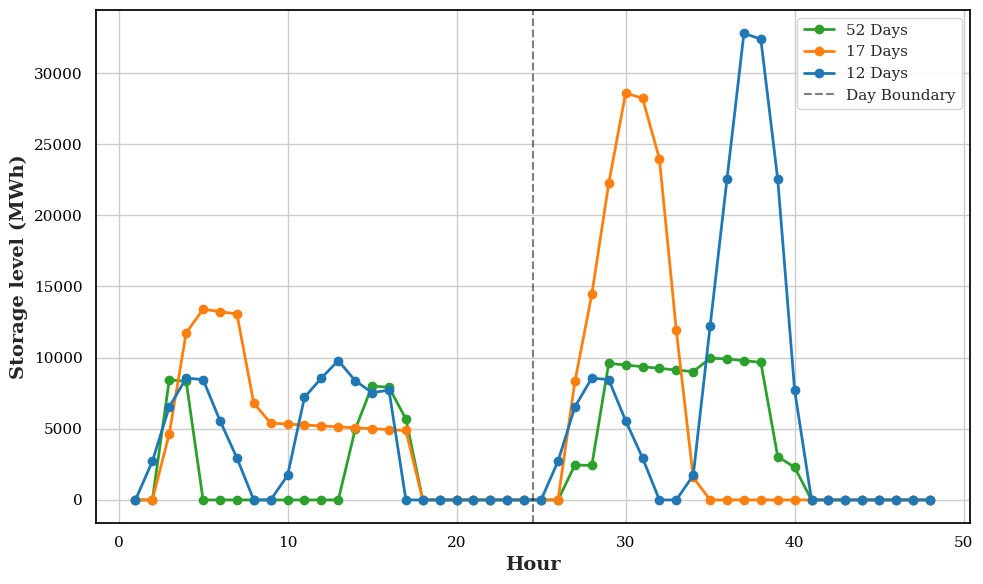
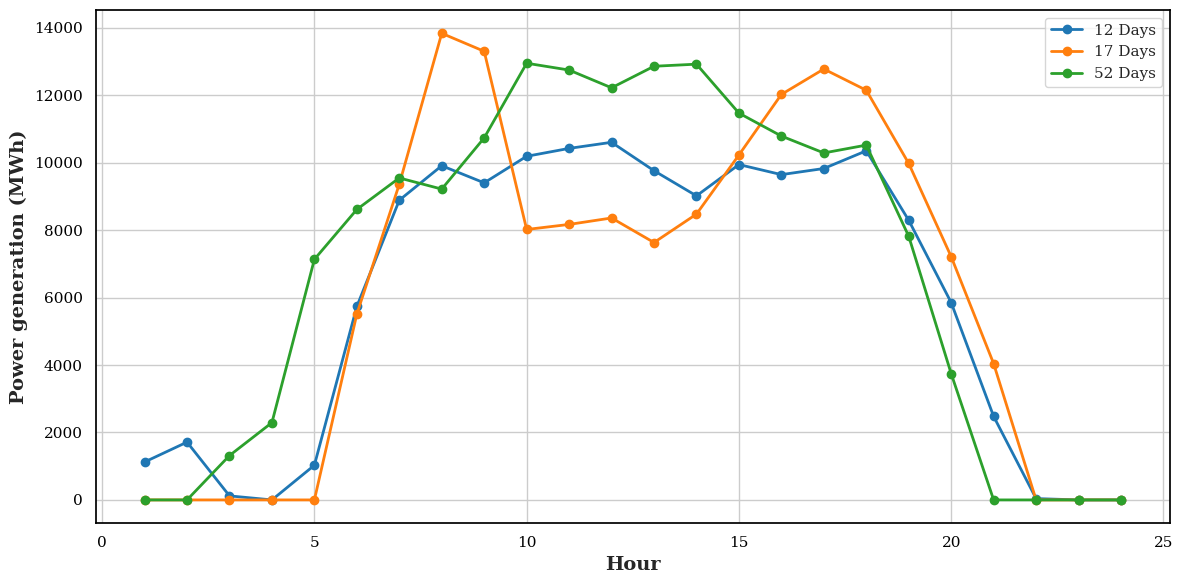
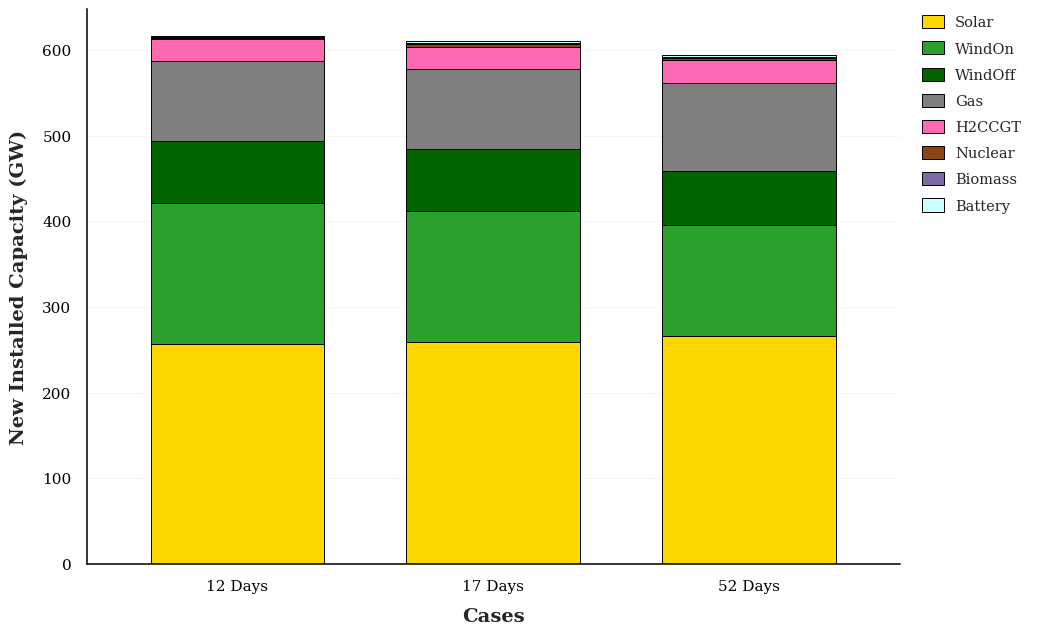

These charts were generated, in order, by the following Python code:
import matplotlib.pyplot as plt
import pandas as pd
import seaborn as sns

sns.set_theme(style="whitegrid")
plt.rcParams["font.family"] = "serif"

data = {
    "Hour_Continuous": list(range(1, 49)),
    "52_Days": [
        0,
        0,
        8437.0698,
        8331.6065,
        0,
        0,
        0,
        0,
        0,
        0,
        0,
        0,
        0,
        4955.2923,
        8008.6665,
        7908.5581,
        5689.4939,
        0,
        0,
        0,
        0,
        0,
        0,
        0,
        0,
        0,
        2453.6693,
        2422.9984,
        9600.8741,
        9480.8632,
        9362.3524,
        9245.323,
        9129.7565,
        9015.6345,
        9958.4566,
        9912.7058,
        9788.797,
        9666.437,
        3046.9488,
        2289.9413,
        0,
        0,
        0,
        0,
        0,
        0,
        0,
        0,
    ],
    "17_Days": [
        0,
        0,
        4661.028,
        11735.929,
        13401.387,
        13233.87,
        13068.446,
        6799.0461,
        5398.1688,
        5330.6917,
        5264.058,
        5198.2573,
        5133.2791,
        5069.1131,
        5005.7492,
        4943.1773,
        4881.3876,
        0,
        0,
        0,
        0,
        0,
        0,
        0,
        0,
        0,
        8322.9325,
        14443.082,
        22237.834,
        28589.083,
        28231.72,
        23972.797,
        11910.286,
        1582.8387,
        0,
        0,
        0,
        0,
        0,
        0,
        0,
        0,
        0,
        0,
        0,
        0,
        0,
        0,
    ],
    "12_Days": [
        0,
        2715.726,
        6539.3596,
        8562.4994,
        8455.4682,
        5572.7476,
        2954.9139,
        0,
        0,
        1725.904,
        7211.5893,
        8566.2034,
        9791.3849,
        8381.4926,
        7537.5776,
        7712.9388,
        0,
        0,
        0,
        0,
        0,
        0,
        0,
        0,
        0,
        2715.726,
        6539.3596,
        8562.4994,
        8455.4682,
        5572.7476,
        2954.9139,
        0,
        0,
        1725.904,
        12211.589,
        22566.203,
        32791.385,
        32381.493,
        22537.578,
        7712.9388,
        0,
        0,
        0,
        0,
        0,
        0,
        0,
        0,
    ],
}

df = pd.DataFrame(data)

fig, ax = plt.subplots(figsize=(10, 6))

colors = ["#2ca02c", "#ff7f0e","#1f77b4" ]
columns = ["52_Days", "17_Days", "12_Days"]
labels = ["52 Days", "17 Days", "12 Days"]

for col, color, label in zip(columns, colors, labels):
    ax.plot(
        df["Hour_Continuous"],
        df[col],
        marker="o",
        linewidth=2,
        label=label,
        color=color,
    )

ax.axvline(
    x=24.5, color="black", linestyle="--", alpha=0.5, label="Day Boundary"
)


ax.set_xlabel("Hour", fontsize=14,fontweight='bold')
ax.set_ylabel("Storage level (MWh)", fontsize=14,fontweight='bold')

ax.tick_params(axis="x", colors="black", labelcolor="black")
ax.tick_params(axis="y", colors="black", labelcolor="black")
for spine in ax.spines.values():
    spine.set_color("black")

ax.legend()
plt.tight_layout()
plt.show()

#%%
import matplotlib.pyplot as plt
import pandas as pd
import seaborn as sns

sns.set_theme(style="whitegrid")
plt.rcParams["font.family"] = "serif"

data = {
    "Hour": list(range(1, 25)),
    "12_Days": [
        1124.652,
        1714.8188,
        120.08144,
        0,
        1029.0932,
        5739.064,
        8890.8137,
        9913.2997,
        9405.6935,
        10193.347,
        10427.763,
        10608.257,
        9765.5934,
        9019.7895,
        9948.5042,
        9649.5903,
        9831.1404,
        10356.209,
        8294.1527,
        5852.6259,
        2477.6273,
        39.739609,
        0,
        0,
    ],
    "17_Days": [
        0,
        0,
        0,
        0,
        0,
        5513.1146,
        9364.9926,
        13840.921,
        13307.679,
        8022.3151,
        8172.3614,
        8363.5358,
        7635.3931,
        8478.2608,
        10232.288,
        12028.738,
        12781.957,
        12152.967,
        9980.7168,
        7214.6506,
        4043.1706,
        0,
        0,
        0,
    ],
    "52_Days": [
        0,
        0,
        1315.7501,
        2293.0676,
        7136.3371,
        8616.5067,
        9550.5939,
        9220.4393,
        10739.774,
        12953.789,
        12751.584,
        12224.87,
        12864.105,
        12926.355,
        11474.211,
        10793.806,
        10292.539,
        10525.219,
        7819.7743,
        3745.4669,
        0,
        0,
        0,
        0,
    ],
}

df = pd.DataFrame(data)

fig, ax = plt.subplots(figsize=(12, 6))

colors = ["#1f77b4", "#ff7f0e", "#2ca02c"]
columns = ["12_Days", "17_Days", "52_Days"]
labels = ["12 Days", "17 Days", "52 Days"]

for col, color, label in zip(columns, colors, labels):
    ax.plot(
        df["Hour"],
        df[col],
        marker="o",
        linewidth=2,
        label=label,
        color=color,
    )

ax.set_xlabel("Hour", fontsize=14, fontweight="bold")
ax.set_ylabel("Power generation (MWh)", fontsize=14, fontweight="bold")

ax.tick_params(axis="x", colors="black", labelcolor="black")
ax.tick_params(axis="y", colors="black", labelcolor="black")
for spine in ax.spines.values():
    spine.set_color("black")

ax.legend()
plt.tight_layout()
plt.show()

#%%
import matplotlib.pyplot as plt
import pandas as pd
import seaborn as sns

# ============================================================
# Professional style
# ============================================================

sns.set_theme(style="white")

plt.rcParams.update({
    "font.family": "serif",
    "font.serif": ["Times New Roman", "DejaVu Serif"],
    "font.size": 11,

    "axes.titlesize": 16,
    "axes.titleweight": "bold",
    "axes.labelsize": 13,
    "axes.labelweight": "bold",

    "xtick.labelsize": 11,
    "ytick.labelsize": 11,

    "legend.fontsize": 10.5,

    "figure.dpi": 120,
    "savefig.dpi": 300,
})


# ============================================================
# Colors
# ============================================================

colors_dict = {
    'Solar': '#FFD700',
    'WindOn': '#2ca02c',
    'WindOff': '#006400',
    'Gas': '#7f7f7f',
    'H2CCGT': '#ff69b4',
    'Nuclear': '#8B4513',
    'Biomass': '#7B6BA8',
    'Battery': '#CCFFFF'
}


# ============================================================
# Data
# ============================================================

data = {
    'Solar': [257, 259, 266],
    'WindOn': [164, 153, 130],
    'WindOff': [73, 72, 63],
    'Gas': [93, 94, 103],
    'H2CCGT': [26, 26, 26],
    'Nuclear': [1.3, 3.2, 3],
    'Biomass': [1, 1, 1],
    'Battery': [1.3, 2, 2]
}

states = ['12 Days', '17 Days', '52 Days']

df = pd.DataFrame(data, index=states)

plot_colors = [colors_dict[col] for col in df.columns]


# ============================================================
# Figure
# ============================================================

fig, ax = plt.subplots(figsize=(10.5, 6.5))


# ============================================================
# Stacked Bar Chart
# ============================================================

df.plot(
    kind='bar',
    stacked=True,
    ax=ax,
    color=plot_colors,
    edgecolor='black',
    linewidth=0.7,
    width=0.68
)


# ============================================================
# Title & Labels
# ============================================================


ax.set_xlabel(
    'Cases',
    fontsize=14,
    fontweight='bold',
    labelpad=10
)

ax.set_ylabel(
    'New Installed Capacity (GW)',
    fontsize=14,
    fontweight='bold',
    labelpad=10
)


# ============================================================
# Ticks
# ============================================================

ax.tick_params(
    axis='x',
    which='major',
    direction='out',
    length=5,
    width=1,
    colors='black',
    labelcolor='black',
    rotation=0,
    pad=6
)

ax.tick_params(
    axis='y',
    which='major',
    direction='out',
    length=5,
    width=1,
    colors='black',
    labelcolor='black',
    pad=6
)


# ============================================================
# Grid
# ============================================================

ax.grid(
    axis='y',
    linestyle='-',
    linewidth=0.7,
    alpha=0.18
)

ax.grid(
    axis='x',
    visible=False
)

ax.set_axisbelow(True)


# ============================================================
# Spines
# ============================================================

# حذف قاب بالا و راست برای ظاهر مدرن‌تر
ax.spines['top'].set_visible(False)
ax.spines['right'].set_visible(False)

# نگه داشتن محورهای اصلی
ax.spines['left'].set_color('black')
ax.spines['bottom'].set_color('black')

ax.spines['left'].set_linewidth(1.1)
ax.spines['bottom'].set_linewidth(1.1)


# ============================================================
# Legend
# ============================================================

ax.legend(
    loc='upper left',
    bbox_to_anchor=(1.02, 1.0),
    frameon=False,
    fontsize=10.5,
    handlelength=1.5,
    handleheight=1.0,
    labelspacing=0.8,
    borderaxespad=0
)


# ============================================================
# Layout
# ============================================================

plt.tight_layout()

plt.show()
